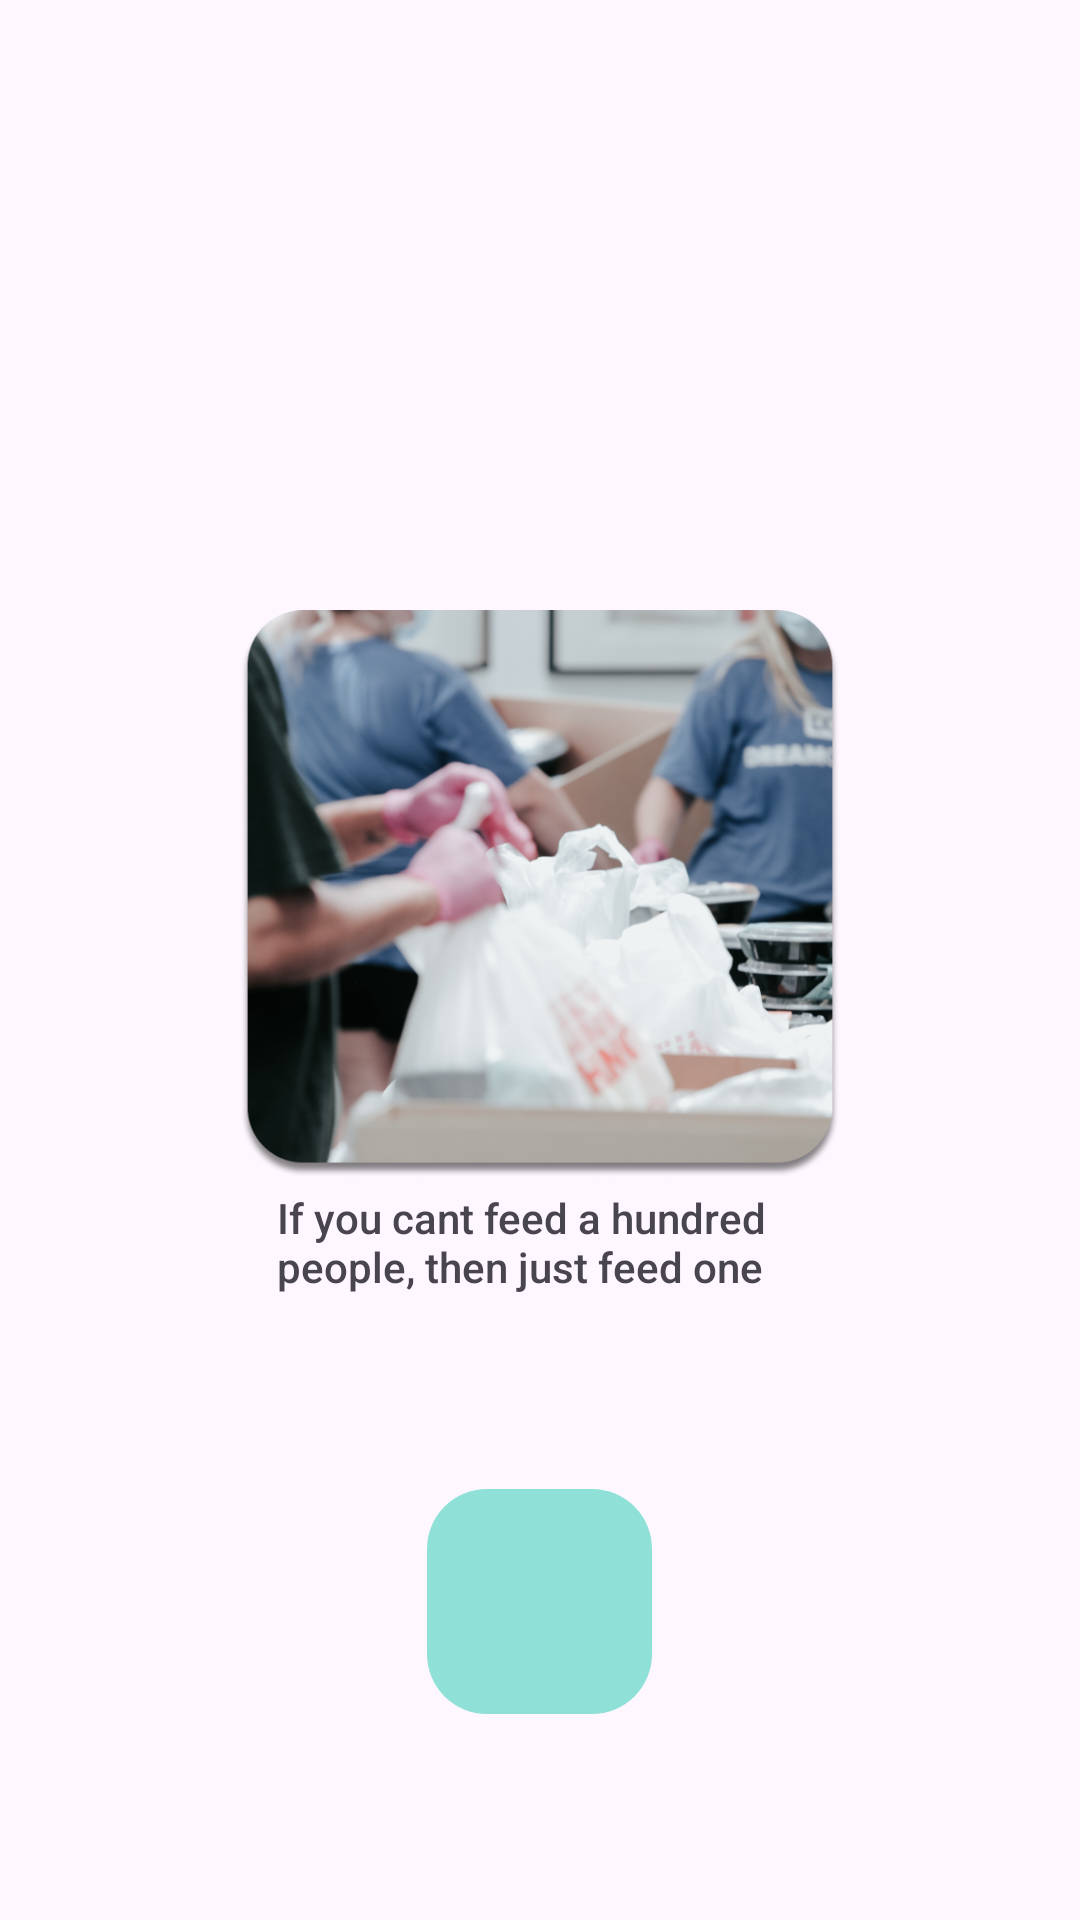

This screen was rendered from an Android layout file. Write that file and the resources it references.
<!-- AndroidManifest.xml: application theme Theme.HealthShapers -->
<!-- res/layout/activity_slide2.xml -->
<?xml version="1.0" encoding="utf-8"?>
<RelativeLayout xmlns:android="http://schemas.android.com/apk/res/android"
    xmlns:app="http://schemas.android.com/apk/res-auto"
    xmlns:tools="http://schemas.android.com/tools"
    android:layout_width="match_parent"
    android:layout_height="match_parent"
    tools:context=".Slide2Activity">

    <ImageView
        android:id="@+id/slide1"
        android:layout_width="200dp"
        android:layout_height="wrap_content"
        android:src="@drawable/slide2"
        android:layout_centerHorizontal="true"
        android:layout_marginBottom="-200dp"
        />
    <TextView
        android:layout_width="175dp"
        android:layout_height="wrap_content"
        android:text="If you cant feed a hundred people, then just feed one"
        android:id="@+id/Slide1text"
        android:layout_below="@id/slide1"
        android:layout_centerHorizontal="true"
        android:layout_marginBottom="50dp"
        android:fontFamily="sans-serif-medium"
        />
    <ImageButton
        android:layout_width="75dp"
        android:layout_height="75dp"
        android:layout_centerHorizontal="true"
        android:id="@+id/buttonSlide2"
        android:src="@drawable/baseline_arrow_forward_24"
        android:background="@drawable/roundbutton"
        android:layout_below="@+id/slide1"
        android:layout_marginTop="100dp"

        />
</RelativeLayout>
<!-- resources referenced by this layout -->
<resources>
  <!-- drawable roundbutton (drawable) -->
  <shape xmlns:android="http://schemas.android.com/apk/res/android">
      <solid android:color="#8FE1D7"/> 
      <corners android:radius="20dp"/> 
  </shape>
  <!-- drawable slide2: png bitmap (drawable, 633047 bytes) -->
  <style name="Theme.HealthShapers" parent="Base.Theme.HealthShapers" />
  <style name="Base.Theme.HealthShapers" parent="Theme.Material3.DayNight.NoActionBar">
          
          
      </style>
</resources>
